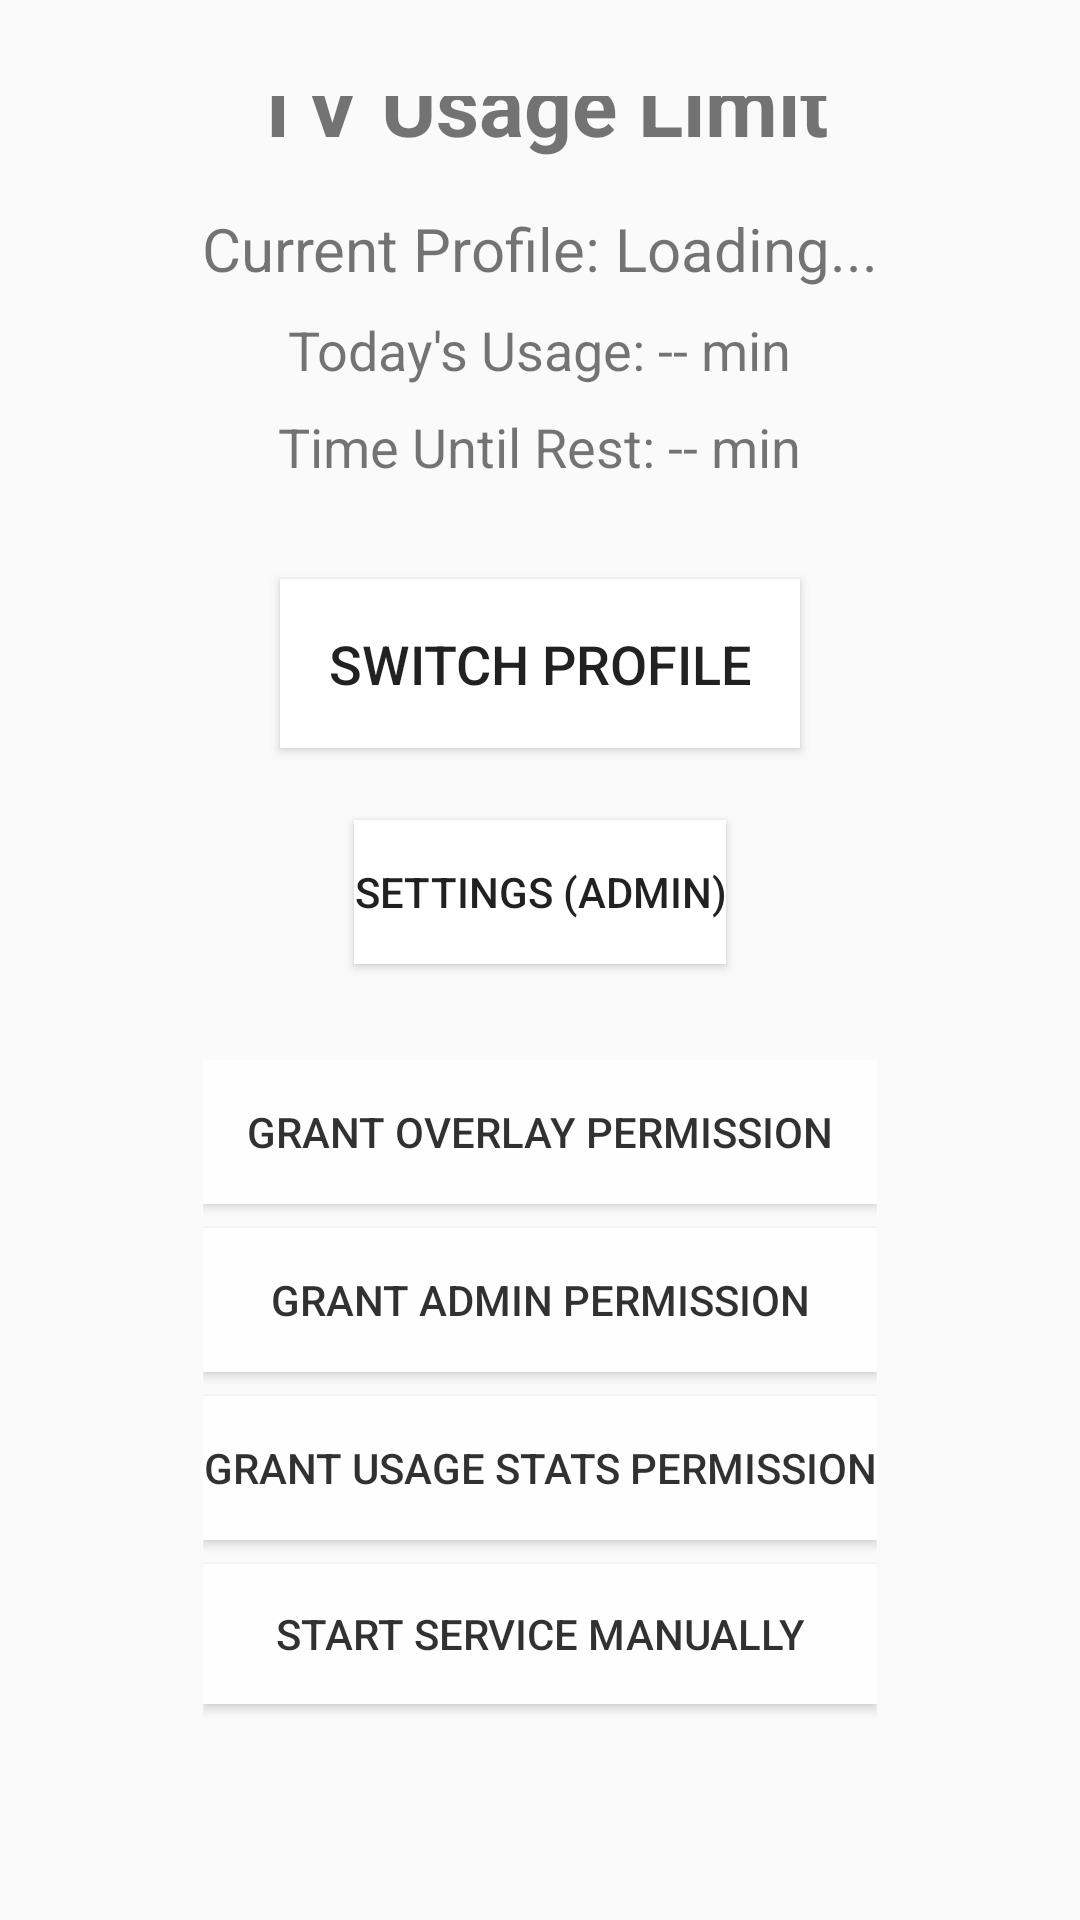

Reconstruct the res/layout file that produces this screen, plus the resources it refers to.
<!-- AndroidManifest.xml: activity theme Theme.TvLimit -->
<!-- res/layout/activity_main.xml -->
<?xml version="1.0" encoding="utf-8"?>
<LinearLayout xmlns:android="http://schemas.android.com/apk/res/android"
    android:layout_width="match_parent"
    android:layout_height="match_parent"
    android:orientation="vertical"
    android:gravity="center"
    android:padding="32dp">

    <TextView
        android:id="@+id/tvAppTitle"
        android:layout_width="wrap_content"
        android:layout_height="wrap_content"
        android:text="TV Usage Limit"
        android:textSize="28sp"
        android:textStyle="bold"
        android:layout_marginBottom="16dp"/>

    <TextView
        android:id="@+id/tvCurrentProfile"
        android:layout_width="wrap_content"
        android:layout_height="wrap_content"
        android:text="Current Profile: Loading..."
        android:textSize="20sp"
        android:layout_marginBottom="8dp"/>

    <TextView
        android:id="@+id/tvDailyUsage"
        android:layout_width="wrap_content"
        android:layout_height="wrap_content"
        android:text="Today's Usage: -- min"
        android:textSize="18sp"
        android:layout_marginBottom="8dp"/>

    <TextView
        android:id="@+id/tvTimeUntilRest"
        android:layout_width="wrap_content"
        android:layout_height="wrap_content"
        android:text="Time Until Rest: -- min"
        android:textSize="18sp"
        android:layout_marginBottom="32dp"/>

    <Button
        android:id="@+id/btnSwitchProfile"
        android:layout_width="wrap_content"
        android:layout_height="wrap_content"
        android:text="Switch Profile"
        android:padding="16dp"
        android:textSize="18sp"
        android:layout_marginBottom="24dp"
        android:background="@drawable/selector_button_background"/>

    <Button
        android:id="@+id/btnSettings"
        android:layout_width="wrap_content"
        android:layout_height="wrap_content"
        android:text="Settings (Admin)"
        android:layout_marginBottom="32dp"
        android:background="@drawable/selector_button_background"/>

    
    <LinearLayout
        android:layout_width="wrap_content"
        android:layout_height="wrap_content"
        android:orientation="vertical"
        android:gravity="center_horizontal"
        android:alpha="0.8">

        <Button
            android:id="@+id/btnOverlay"
            android:layout_width="match_parent"
            android:layout_height="wrap_content"
            android:text="Grant Overlay Permission"
            android:background="@drawable/selector_button_background"
            android:textColor="@color/black"
            android:layout_marginBottom="8dp" />

        <Button
            android:id="@+id/btnAdmin"
            android:layout_width="match_parent"
            android:layout_height="wrap_content"
            android:text="Grant Admin Permission"
            android:background="@drawable/selector_button_background"
            android:textColor="@color/black"
            android:layout_marginBottom="8dp" />

        <Button
            android:id="@+id/btnUsageStats"
            android:layout_width="match_parent"
            android:layout_height="wrap_content"
            android:text="Grant Usage Stats Permission"
            android:background="@drawable/selector_button_background"
            android:textColor="@color/black"
            android:layout_marginBottom="8dp" />

        <Button
            android:id="@+id/btnStartService"
            android:layout_width="match_parent"
            android:layout_height="wrap_content"
            android:text="Start Service Manually"
            android:background="@drawable/selector_button_background"
            android:textColor="@color/black"
            android:layout_marginBottom="24dp" />

    </LinearLayout>

    <TextView
        android:layout_width="wrap_content"
        android:layout_height="wrap_content"
        android:layout_marginTop="32dp"
        android:text="Default PINs: Parent=1234, Child=0000"
        android:textSize="14sp"
        android:textColor="@android:color/darker_gray" />

</LinearLayout>
<!-- resources referenced by this layout -->
<resources>
  <color name="black">#FF000000</color>
  <!-- drawable selector_button_background (drawable) -->
  <?xml version="1.0" encoding="utf-8"?>
  <selector xmlns:android="http://schemas.android.com/apk/res/android">
      <item android:state_focused="true" android:drawable="@color/teal_200" />
      <item android:state_pressed="true" android:drawable="@color/teal_700" />
      <item android:drawable="@color/white" />
  </selector>
  <style name="Theme.TvLimit" parent="Theme.AppCompat.Light.NoActionBar">
          
          <item name="colorPrimary">@color/purple_500</item>
          <item name="colorPrimaryVariant">@color/purple_700</item>
          <item name="colorOnPrimary">@color/white</item>
          
          <item name="colorSecondary">@color/teal_200</item>
          <item name="colorSecondaryVariant">@color/teal_700</item>
          <item name="colorOnSecondary">@color/black</item>
          
          <item name="android:statusBarColor">?attr/colorPrimaryVariant</item>
          
      </style>
  <color name="teal_200">#FF03DAC5</color>
  <color name="teal_700">#FF018786</color>
  <color name="white">#FFFFFFFF</color>
  <color name="purple_500">#FF6200EE</color>
  <color name="purple_700">#FF3700B3</color>
</resources>
